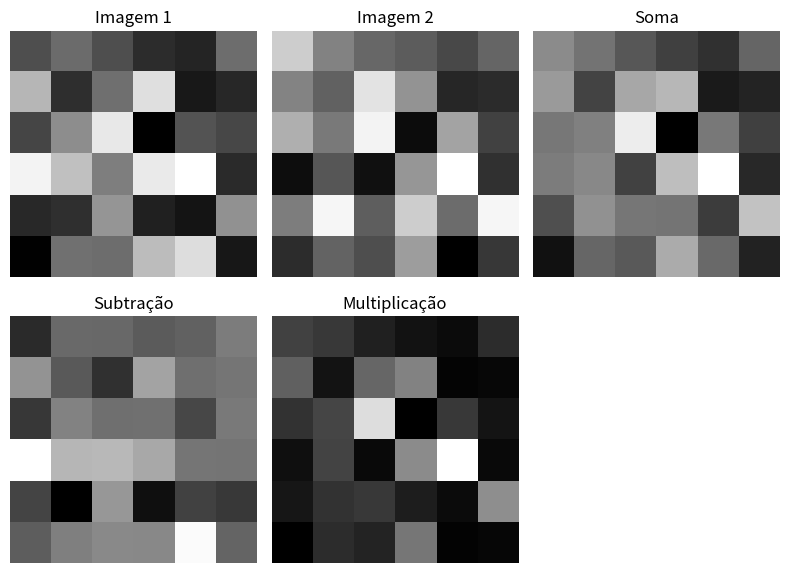

Recreate this plot in Python.
import numpy as np
import matplotlib.pyplot as plt

Matriz1 = np.random.randint(0,256,(6,6))
Matriz2 = np.random.randint(0,256,(6,6))
print("--------- Matriz 1 --------- \n", Matriz1)
print("--------- Matriz 2 --------- \n", Matriz2)

Soma = Matriz1 + Matriz2
print("--------- Soma das matrizes --------- \n", Soma)

Subtracao = Matriz1 - Matriz2
print("--------- Subtração das matrizes --------- \n", Subtracao)

Multiplicacao = Matriz1 * Matriz2
print("--------- Multiplicação das matrizes --------- \n", Multiplicacao)


fig, axs = plt.subplots(2, 3, figsize=(8, 6))

axs[0,0].imshow(Matriz1, cmap="gray")
axs[0,0].set_title("Imagem 1")

axs[0,1].imshow(Matriz2, cmap="gray")
axs[0,1].set_title("Imagem 2")

axs[0,2].imshow(Soma, cmap="gray")
axs[0,2].set_title("Soma")

axs[1,0].imshow(Subtracao, cmap="gray")
axs[1,0].set_title("Subtração")

axs[1,1].imshow(Multiplicacao, cmap="gray")
axs[1,1].set_title("Multiplicação")

# remover os eixos para ficar mais "limpo"
for ax in axs.flat:
    ax.axis("off")

plt.tight_layout()
plt.show()